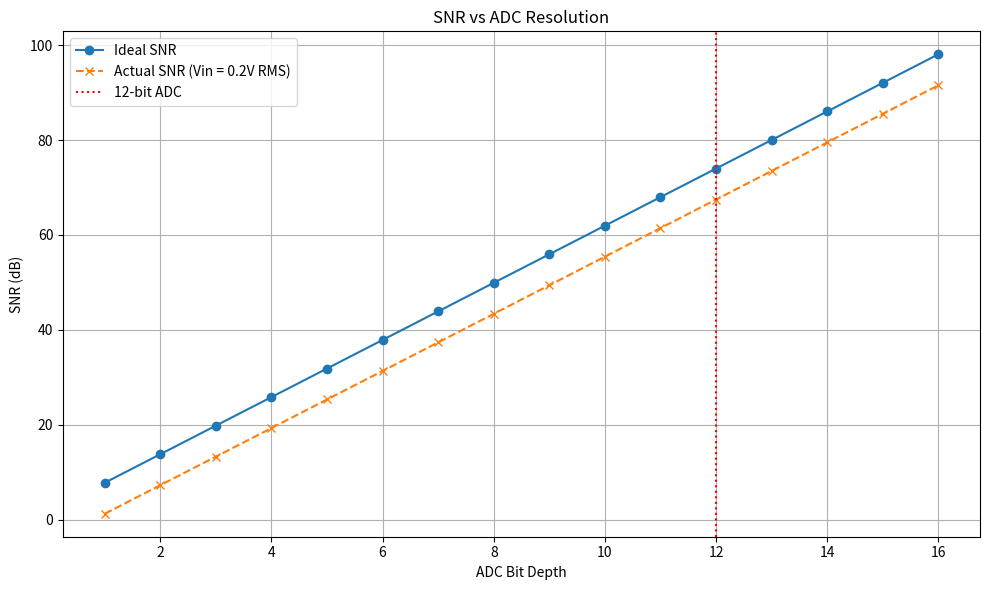

Recreate this plot in Python.
import numpy as np
import matplotlib.pyplot as plt


rms_input_voltage = 0.2  # 200 mV in volts
adc_bits = 12
full_scale_vpp = 1.2  # 1.2 V peak-to-peak

# Full scale peak voltage
full_scale_vp = full_scale_vpp / 2
full_scale_rms = full_scale_vp / np.sqrt(2)

# Ideal SNR formula for an N-bit ADC (in dB)
ideal_snr = 6.02 * adc_bits + 1.76


# SNR_actual = ideal_snr + 20*log10(Vin_rms / Vfs_rms)
snr_actual = ideal_snr + 20 * np.log10(rms_input_voltage / full_scale_rms)

# Plotting
bit_depths = np.arange(1, 17)
ideal_snr_values = 6.02 * bit_depths + 1.76
actual_snr_values = ideal_snr_values + 20 * np.log10(rms_input_voltage / (full_scale_vpp / 2 / np.sqrt(2)))

plt.figure(figsize=(10, 6))
plt.plot(bit_depths, ideal_snr_values, label="Ideal SNR", marker='o')
plt.plot(bit_depths, actual_snr_values, label="Actual SNR (Vin = 0.2V RMS)", marker='x', linestyle='--')
plt.axvline(adc_bits, color='red', linestyle=':', label=f'{adc_bits}-bit ADC')
plt.title("SNR vs ADC Resolution")
plt.xlabel("ADC Bit Depth")
plt.ylabel("SNR (dB)")
plt.grid(True)
plt.legend()
plt.tight_layout()
plt.show()

snr_actual

signal_vpp = 1.2  # Full range peak-to-peak
signal_vp = signal_vpp / 2
signal_rms = signal_vp / np.sqrt(2)

# Noise standard deviation
noise_std = 0.5  # in volts
noise_power = noise_std ** 2
signal_power = signal_rms ** 2

# Input SNR (before ADC) in dB
input_snr = 10 * np.log10(signal_power / noise_power)

# ADC quantization noise power
# Quantization step size
q = signal_vpp / (2 ** adc_bits)
quantization_noise_power = (q ** 2) / 12

# Total noise at ADC output = Gaussian noise + quantization noise
total_noise_power = noise_power + quantization_noise_power
adc_output_snr = 10 * np.log10(signal_power / total_noise_power)

input_snr, adc_output_snr
